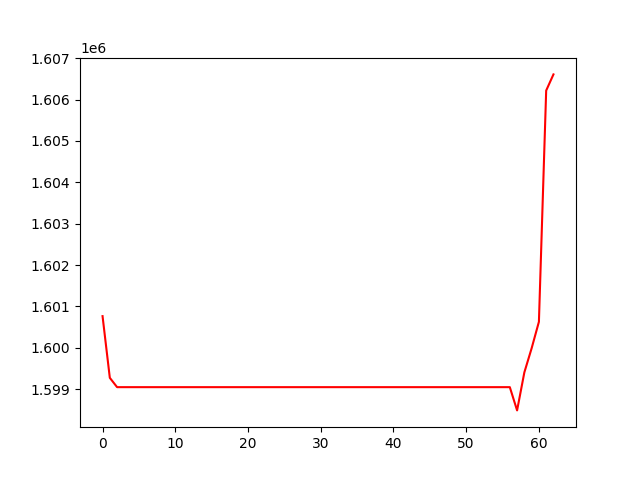

The file beside this chart, header and first rows:
, 0
0, 1600763
1, 1599271
2, 1599045
3, 1599045
4, 1599045
5, 1599045
6, 1599045
7, 1599045
8, 1599045
9, 1599045
10, 1599045
11, 1599045
12, 1599045
13, 1599045
14, 1599045
15, 1599045
16, 1599045
17, 1599045
18, 1599045
19, 1599045
20, 1599045
21, 1599045
22, 1599045
23, 1599045
24, 1599045
25, 1599045
26, 1599045
27, 1599045
28, 1599045
29, 1599045
30, 1599045
31, 1599045
32, 1599045
33, 1599045
34, 1599045
35, 1599045
36, 1599045
37, 1599045
38, 1599045
39, 1599045
40, 1599045
41, 1599045
42, 1599045
43, 1599045
44, 1599045
45, 1599045
46, 1599045
47, 1599045
48, 1599045
49, 1599045
50, 1599045
51, 1599045
52, 1599045
53, 1599045
54, 1599045
55, 1599045
56, 1599045
57, 1598483
58, 1599403
59, 1599986
... 3 more rows
